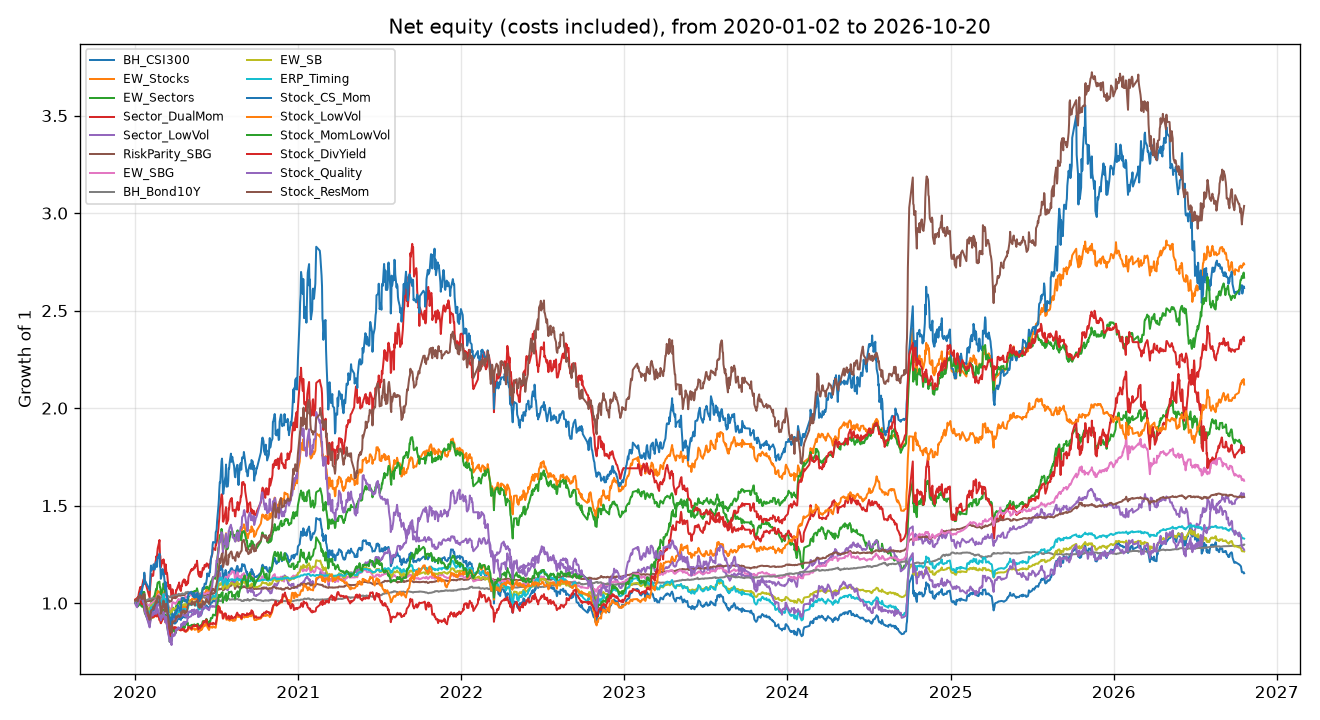

Data behind this chart, as committed beside it:
date, BH_CSI300, EW_Stocks, EW_Sectors, Sector_DualMom, Sector_LowVol, RiskParity_SBG, EW_SBG, BH_Bond10Y, EW_SB, ERP_Timing, Stock_CS_Mom, Stock_LowVol, Stock_MomLowVol, Stock_DivYield, Stock_Quality, Stock_ResMom
2020-01-02, 1.013, 1.014, 1.015, 1.019, 1.01, 1, 1.003, 0.9989, 1.006, 1.006, 1.007, 1.011, 1.003, 1.016, 1.003, 1.014
2020-01-03, 1.01, 1.011, 1.016, 1.018, 1.008, 1.002, 1.007, 0.999, 1.005, 1.005, 0.9985, 1.015, 0.9982, 1.018, 0.9897, 1.017
2020-01-06, 1.007, 1.01, 1.019, 1.022, 1.007, 1.005, 1.013, 1, 1.003, 1.003, 0.9885, 1.02, 0.9914, 1.021, 0.9786, 1.012
2020-01-07, 1.014, 1.013, 1.028, 1.03, 1.018, 1.004, 1.013, 0.9997, 1.007, 1.007, 0.9927, 1.02, 0.9966, 1.024, 0.9941, 1.018
2020-01-08, 1.004, 1.006, 1.015, 1.013, 1.007, 1.006, 1.016, 0.9997, 1.002, 1.002, 0.9845, 1.011, 0.9842, 1.022, 0.9942, 1.011
2020-01-09, 1.015, 1.021, 1.029, 1.04, 1.017, 1.003, 1.008, 0.9999, 1.008, 1.008, 1.03, 1.007, 0.9898, 1.021, 1.005, 1.03
2020-01-10, 1.015, 1.019, 1.032, 1.054, 1.014, 1.006, 1.01, 1.004, 1.009, 1.01, 1.024, 0.9999, 0.9907, 1.014, 1.01, 1.028
2020-01-13, 1.026, 1.037, 1.048, 1.082, 1.022, 1.007, 1.013, 1.003, 1.015, 1.015, 1.051, 1.005, 0.9981, 1.015, 1.028, 1.04
2020-01-14, 1.021, 1.034, 1.041, 1.07, 1.02, 1.004, 1.007, 1.002, 1.012, 1.013, 1.044, 1.006, 0.9963, 1.016, 1.023, 1.035
2020-01-15, 1.014, 1.031, 1.041, 1.082, 1.016, 1.004, 1.008, 1.003, 1.008, 1.008, 1.061, 0.9939, 0.9874, 1.003, 1.026, 1.026
2020-01-16, 1.012, 1.027, 1.042, 1.083, 1.014, 1.004, 1.008, 1.003, 1.007, 1.008, 1.057, 0.9892, 0.9827, 0.9944, 1.021, 1.019
2020-01-17, 1.013, 1.035, 1.04, 1.086, 1.008, 1.005, 1.008, 1.003, 1.008, 1.009, 1.071, 0.99, 0.9817, 0.9953, 1.017, 1.021
2020-01-20, 1.021, 1.044, 1.058, 1.12, 1.011, 1.007, 1.011, 1.004, 1.013, 1.013, 1.099, 0.9927, 0.9857, 0.9962, 1.017, 1.045
2020-01-21, 1.002, 1.028, 1.048, 1.122, 0.9921, 1.008, 1.009, 1.007, 1.005, 1.004, 1.097, 0.9808, 0.9724, 0.9835, 0.9926, 1.023
2020-01-22, 1.006, 1.043, 1.056, 1.145, 0.9902, 1.008, 1.007, 1.008, 1.007, 1.006, 1.156, 0.979, 0.9707, 0.983, 0.9924, 1.048
2020-01-23, 0.9756, 1.011, 1.027, 1.118, 0.963, 1.008, 1.001, 1.011, 0.9934, 0.9913, 1.118, 0.9596, 0.95, 0.9595, 0.9567, 1.017
2020-02-03, 0.8933, 0.9428, 0.934, 1.027, 0.8755, 1.011, 0.9851, 1.023, 0.9573, 0.9376, 1.067, 0.9046, 0.8966, 0.9023, 0.8858, 0.9143
2020-02-04, 0.9204, 0.9726, 0.9597, 1.079, 0.8958, 1.013, 0.9922, 1.022, 0.9714, 0.9568, 1.12, 0.9197, 0.9109, 0.9196, 0.9152, 0.925
2020-02-05, 0.9294, 0.9895, 0.9773, 1.104, 0.9074, 1.013, 0.9933, 1.022, 0.9763, 0.9633, 1.16, 0.9204, 0.9219, 0.9243, 0.9262, 0.9437
2020-02-06, 0.9514, 1.008, 0.9986, 1.136, 0.9214, 1.015, 0.9995, 1.022, 0.9879, 0.9788, 1.193, 0.9272, 0.9332, 0.9297, 0.9407, 0.9598
2020-02-07, 0.9492, 1.004, 1.005, 1.149, 0.9262, 1.017, 1.001, 1.024, 0.9874, 0.9777, 1.168, 0.9286, 0.9316, 0.9296, 0.9429, 0.9646
2020-02-10, 0.9524, 1.008, 1.012, 1.139, 0.9329, 1.019, 1.004, 1.025, 0.9899, 0.9805, 1.176, 0.9255, 0.9263, 0.9274, 0.936, 0.9675
2020-02-11, 0.9626, 1.016, 1.015, 1.142, 0.9349, 1.02, 1.007, 1.026, 0.9956, 0.9879, 1.185, 0.932, 0.9443, 0.9374, 0.955, 0.979
2020-02-12, 0.9695, 1.022, 1.033, 1.17, 0.9427, 1.021, 1.008, 1.026, 0.9991, 0.9927, 1.199, 0.9324, 0.9498, 0.9373, 0.9544, 0.9827
2020-02-13, 0.9644, 1.009, 1.029, 1.179, 0.9356, 1.02, 1.009, 1.025, 0.996, 0.9888, 1.176, 0.9277, 0.9417, 0.9316, 0.9446, 0.9716
2020-02-14, 0.9709, 1.013, 1.037, 1.186, 0.9405, 1.021, 1.011, 1.025, 0.9993, 0.9934, 1.172, 0.9314, 0.9428, 0.9336, 0.944, 0.9832
2020-02-17, 0.9922, 1.038, 1.069, 1.221, 0.9745, 1.022, 1.019, 1.023, 1.009, 1.008, 1.21, 0.9426, 0.9517, 0.9427, 0.9537, 1.011
2020-02-18, 0.9861, 1.03, 1.075, 1.24, 0.9813, 1.02, 1.018, 1.021, 1.005, 1.003, 1.201, 0.9351, 0.9415, 0.9343, 0.946, 1.001
2020-02-19, 0.9863, 1.029, 1.07, 1.232, 0.9734, 1.021, 1.022, 1.021, 1.005, 1.003, 1.185, 0.934, 0.9458, 0.9313, 0.9529, 1.001
2020-02-20, 1.009, 1.058, 1.095, 1.259, 0.9859, 1.023, 1.03, 1.02, 1.016, 1.018, 1.222, 0.9435, 0.9615, 0.9428, 0.9758, 1.025
2020-02-21, 1.012, 1.063, 1.105, 1.281, 0.9964, 1.027, 1.039, 1.022, 1.019, 1.021, 1.237, 0.9387, 0.9563, 0.9375, 0.9677, 1.036
2020-02-24, 1.004, 1.055, 1.108, 1.31, 0.9927, 1.03, 1.045, 1.024, 1.016, 1.016, 1.235, 0.9268, 0.9391, 0.9262, 0.947, 1.034
2020-02-25, 1.002, 1.056, 1.11, 1.324, 0.985, 1.027, 1.037, 1.024, 1.015, 1.015, 1.253, 0.9154, 0.9309, 0.912, 0.9351, 1.02
2020-02-26, 0.9937, 1.035, 1.082, 1.248, 0.9812, 1.028, 1.036, 1.025, 1.011, 1.009, 1.188, 0.9166, 0.9266, 0.9142, 0.9304, 0.9936
2020-02-27, 0.9939, 1.039, 1.081, 1.241, 0.9794, 1.029, 1.037, 1.027, 1.012, 1.01, 1.181, 0.9161, 0.9349, 0.9151, 0.9409, 0.9999
2020-02-28, 0.9602, 0.9961, 1.031, 1.184, 0.9435, 1.027, 1.022, 1.03, 0.9965, 0.9876, 1.125, 0.8977, 0.9056, 0.8968, 0.9111, 0.9454
2020-03-02, 0.9951, 1.021, 1.061, 1.21, 0.9651, 1.027, 1.027, 1.03, 1.015, 1.018, 1.153, 0.9161, 0.9219, 0.9143, 0.9298, 0.9687
2020-03-03, 0.9944, 1.032, 1.072, 1.221, 0.975, 1.027, 1.026, 1.03, 1.014, 1.018, 1.174, 0.9208, 0.9366, 0.9198, 0.9338, 0.9851
2020-03-04, 1.001, 1.032, 1.076, 1.205, 0.979, 1.032, 1.036, 1.032, 1.019, 1.024, 1.15, 0.9243, 0.939, 0.9207, 0.9328, 0.9911
2020-03-05, 1.025, 1.056, 1.101, 1.224, 1, 1.036, 1.045, 1.034, 1.032, 1.046, 1.155, 0.9433, 0.9656, 0.9379, 0.9562, 1.013
2020-03-06, 1.006, 1.04, 1.088, 1.214, 0.9923, 1.04, 1.047, 1.038, 1.024, 1.029, 1.145, 0.9285, 0.9563, 0.9247, 0.9423, 0.9954
2020-03-09, 0.9741, 0.9966, 1.044, 1.149, 0.9649, 1.046, 1.038, 1.051, 1.014, 1.003, 1.075, 0.9063, 0.9259, 0.9074, 0.9011, 0.9563
2020-03-10, 0.9956, 1.02, 1.074, 1.198, 0.9782, 1.04, 1.038, 1.042, 1.022, 1.021, 1.107, 0.9182, 0.9384, 0.9169, 0.9317, 0.9856
2020-03-11, 0.9792, 1.012, 1.057, 1.166, 0.9673, 1.04, 1.036, 1.043, 1.013, 1.006, 1.087, 0.9111, 0.9213, 0.9107, 0.9174, 0.9972
2020-03-12, 0.9639, 0.99, 1.038, 1.152, 0.9508, 1.038, 1.027, 1.044, 1.006, 0.9928, 1.051, 0.902, 0.9008, 0.9036, 0.8989, 0.9757
2020-03-13, 0.9495, 0.9731, 1.028, 1.153, 0.9368, 1.026, 1.01, 1.036, 0.9946, 0.9789, 1.031, 0.8838, 0.8826, 0.889, 0.8831, 0.9645
2020-03-16, 0.9097, 0.9256, 0.9811, 1.082, 0.9093, 1.019, 0.987, 1.036, 0.9738, 0.9434, 0.9487, 0.8647, 0.8443, 0.8757, 0.8378, 0.9158
2020-03-17, 0.9016, 0.9152, 0.9779, 1.09, 0.9053, 1.008, 0.9676, 1.032, 0.9677, 0.9356, 0.9342, 0.863, 0.8383, 0.8731, 0.8291, 0.9033
2020-03-18, 0.8865, 0.8978, 0.9607, 1.073, 0.8929, 1.01, 0.9694, 1.033, 0.9598, 0.9221, 0.9215, 0.8461, 0.8262, 0.8591, 0.8147, 0.8787
2020-03-19, 0.8779, 0.8825, 0.958, 1.092, 0.8765, 1.007, 0.964, 1.03, 0.9539, 0.9141, 0.9093, 0.817, 0.8007, 0.8321, 0.8013, 0.8649
2020-03-20, 0.8896, 0.9003, 0.9719, 1.093, 0.893, 1.009, 0.9715, 1.03, 0.9601, 0.9246, 0.9276, 0.835, 0.8255, 0.849, 0.8219, 0.8815
2020-03-23, 0.8608, 0.8661, 0.9326, 1.031, 0.8708, 1.01, 0.9619, 1.035, 0.9471, 0.8993, 0.8546, 0.821, 0.8048, 0.8364, 0.7851, 0.8489
2020-03-24, 0.8816, 0.8974, 0.9569, 1.045, 0.8934, 1.021, 0.988, 1.037, 0.9593, 0.9183, 0.8889, 0.8509, 0.8388, 0.8628, 0.8115, 0.876
2020-03-25, 0.9048, 0.9269, 0.9792, 1.071, 0.9155, 1.026, 1.002, 1.037, 0.972, 0.9392, 0.9471, 0.8638, 0.8688, 0.8729, 0.8439, 0.9061
2020-03-26, 0.8992, 0.9218, 0.974, 1.06, 0.9213, 1.027, 0.9997, 1.039, 0.9697, 0.9344, 0.9419, 0.8655, 0.8713, 0.8725, 0.8305, 0.9002
2020-03-27, 0.9033, 0.9241, 0.9751, 1.049, 0.9239, 1.029, 1.005, 1.039, 0.972, 0.9381, 0.9301, 0.8698, 0.8659, 0.8759, 0.8307, 0.9065
2020-03-30, 0.895, 0.921, 0.962, 1.027, 0.9146, 1.027, 0.9994, 1.039, 0.9677, 0.9307, 0.9266, 0.8738, 0.8533, 0.8772, 0.8344, 0.9077
2020-03-31, 0.8958, 0.9285, 0.9657, 1.026, 0.9156, 1.028, 1, 1.04, 0.9686, 0.9315, 0.9525, 0.8677, 0.8576, 0.8711, 0.8455, 0.907
2020-04-01, 0.8967, 0.9244, 0.9638, 1.025, 0.9075, 1.027, 0.9957, 1.041, 0.9698, 0.9324, 0.945, 0.8603, 0.8457, 0.863, 0.8448, 0.9078
2020-04-02, 0.9089, 0.942, 0.9849, 1.066, 0.918, 1.029, 1.001, 1.041, 0.9762, 0.9444, 0.9646, 0.873, 0.8585, 0.8759, 0.8653, 0.933
... 1,585 more rows
